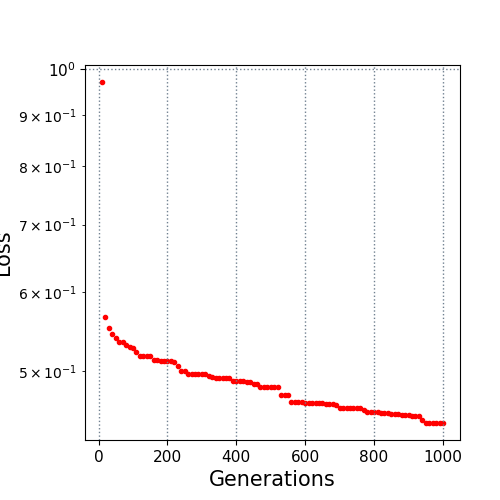

Source data for this figure (header and first rows):
10.0, 0.970118
20.0, 0.5668
30.0, 0.5528
40.0, 0.5451
50.0, 0.5396
60.0, 0.5349
70.0, 0.5347
80.0, 0.5314
90.0, 0.5289
100.0, 0.5275
110.0, 0.5231
120.0, 0.5183
130.0, 0.5181
140.0, 0.5181
150.0, 0.5181
160.0, 0.513
170.0, 0.513
180.0, 0.5125
190.0, 0.5125
200.0, 0.5125
210.0, 0.5125
220.0, 0.5104
230.0, 0.5062
240.0, 0.5008
250.0, 0.5008
260.0, 0.4976
270.0, 0.4976
280.0, 0.4976
290.0, 0.4976
300.0, 0.4976
310.0, 0.4976
320.0, 0.4952
330.0, 0.4932
340.0, 0.4924
350.0, 0.4921
360.0, 0.4921
370.0, 0.4921
380.0, 0.4921
390.0, 0.4895
400.0, 0.4888
410.0, 0.4888
420.0, 0.4888
430.0, 0.4876
440.0, 0.4876
450.0, 0.4855
460.0, 0.4855
470.0, 0.4827
480.0, 0.4827
490.0, 0.4827
500.0, 0.4827
510.0, 0.4827
520.0, 0.4827
530.0, 0.4737
540.0, 0.4737
550.0, 0.4737
560.0, 0.4663
570.0, 0.4663
580.0, 0.4663
590.0, 0.4663
600.0, 0.4656
610.0, 0.4648
... 39 more rows
